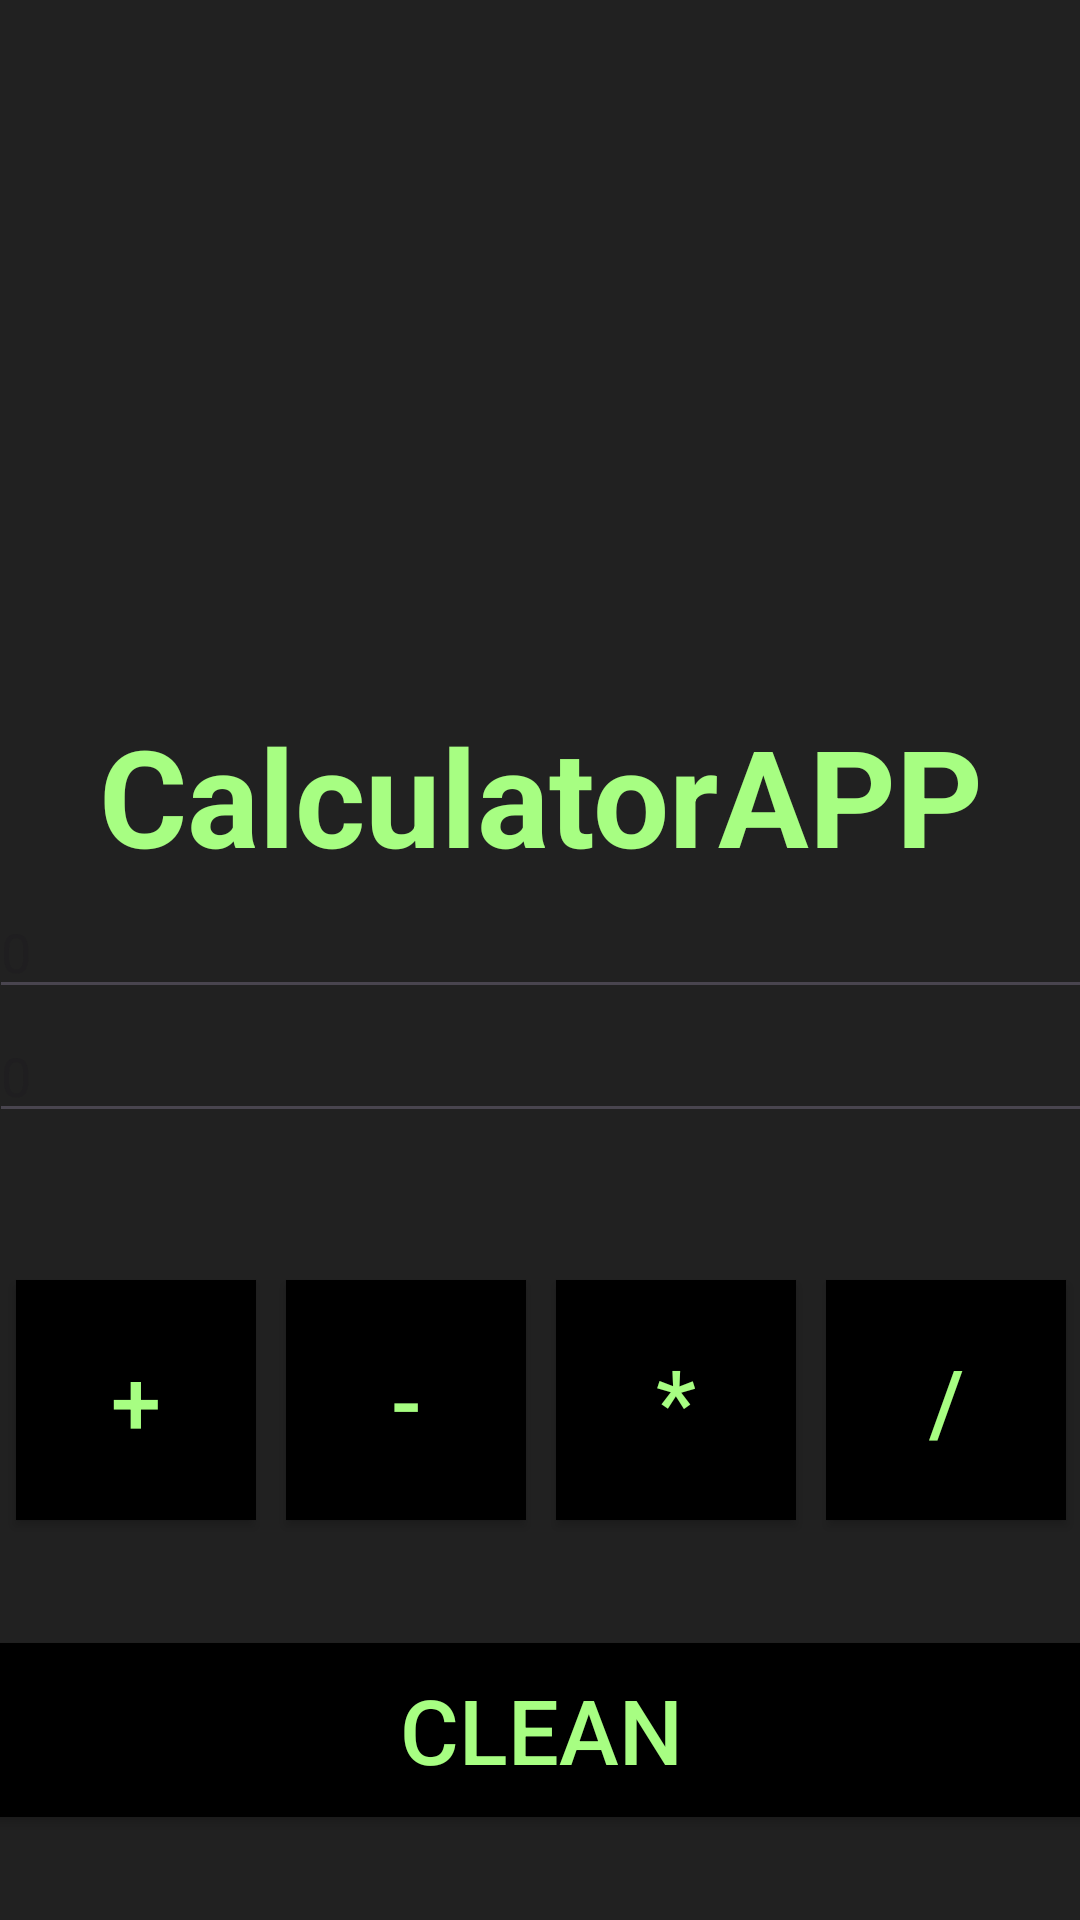

Layout XML and referenced resources for this Android screen:
<!-- AndroidManifest.xml: application theme Theme.MyAppCalculadoraAndroid -->
<!-- res/layout/activity_main.xml -->
<?xml version="1.0" encoding="utf-8"?>
<androidx.constraintlayout.widget.ConstraintLayout xmlns:android="http://schemas.android.com/apk/res/android"
    xmlns:app="http://schemas.android.com/apk/res-auto"
    xmlns:tools="http://schemas.android.com/tools"
    android:layout_width="match_parent"
    android:layout_height="match_parent"
    tools:context=".MainActivity"
    android:background="@color/fondo">

    <LinearLayout
        android:id="@+id/linearLayoutPrincipal"
        android:layout_width="368dp"
        android:layout_height="659dp"
        android:layout_marginStart="1dp"
        android:layout_marginTop="1dp"
        android:layout_marginEnd="1dp"
        android:layout_marginBottom="1dp"
        android:orientation="vertical"
        app:layout_constraintBottom_toBottomOf="parent"
        app:layout_constraintEnd_toEndOf="parent"
        app:layout_constraintStart_toStartOf="parent"
        app:layout_constraintTop_toTopOf="parent">

        <ImageView
            android:id="@+id/imgCalculator"
            android:layout_width="217dp"
            android:layout_height="223dp"
            android:layout_gravity="center"
            app:srcCompat="@drawable/calculator" />

        <Space
            android:layout_width="match_parent"
            android:layout_height="21dp" />

        <TextView
            android:id="@+id/Titulo"
            android:layout_width="match_parent"
            android:layout_height="wrap_content"
            android:text="CalculatorAPP"
            android:gravity="center"
            android:textSize="45sp"
            android:textColor="@color/letras"
            android:textStyle="bold" />

        <EditText
            android:id="@+id/number1"
            android:layout_width="match_parent"
            android:layout_height="wrap_content"
            android:ems="10"
            android:inputType="numberDecimal"
            android:textColor="@color/letras"
            android:hint="0" />

        <EditText
            android:id="@+id/number2"
            android:layout_width="match_parent"
            android:layout_height="wrap_content"
            android:ems="10"
            android:inputType="numberDecimal"
            android:textColor="@color/letras"
            android:hint="0" />

        <Space
            android:layout_width="match_parent"
            android:layout_height="44dp" />

        <TableRow
            android:layout_width="match_parent"
            android:layout_height="wrap_content"
            android:gravity="center">

            <Button
                android:id="@+id/btnSuma"
                android:layout_width="80dp"
                android:layout_height="80dp"
                android:layout_margin="5dp"
                android:text="+"
                android:textSize="30sp"
                android:textColor="@color/letras"
                android:background="@color/black"
                android:layout_gravity="center" />

            <Button
                android:id="@+id/btnResta"
                android:layout_width="80dp"
                android:layout_height="80dp"
                android:layout_margin="5dp"
                android:text="-"
                android:textSize="30sp"
                android:textColor="@color/letras"
                android:background="@color/black"
                android:layout_gravity="center" />

            <Button
                android:id="@+id/btnMultiplicar"
                android:layout_width="80dp"
                android:layout_height="80dp"
                android:layout_margin="5dp"
                android:text="*"
                android:textSize="30sp"
                android:textColor="@color/letras"
                android:background="@color/black"
                android:layout_gravity="center" />

            <Button
                android:id="@+id/btnDividir"
                android:layout_width="80dp"
                android:layout_height="80dp"
                android:layout_margin="5dp"
                android:text="/"
                android:textSize="30sp"
                android:textColor="@color/letras"
                android:background="@color/black"
                android:layout_gravity="center" />

        </TableRow>


        <Space
            android:layout_width="match_parent"
            android:layout_height="36dp" />

        <Button
            android:id="@+id/btnClean"
            android:layout_width="match_parent"
            android:layout_height="58dp"
            android:textSize="30sp"
            android:textColor="@color/letras"
            android:background="@color/black"
            android:text="Clean" />
    </LinearLayout>
</androidx.constraintlayout.widget.ConstraintLayout>
<!-- resources referenced by this layout -->
<resources>
  <color name="black">#FF000000</color>
  <color name="fondo">#212121</color>
  <color name="letras">#A7FE82</color>
  <style name="Theme.MyAppCalculadoraAndroid" parent="Base.Theme.MyAppCalculadoraAndroid" />
  <style name="Base.Theme.MyAppCalculadoraAndroid" parent="Theme.Material3.DayNight.NoActionBar">
          
          
      </style>
</resources>
